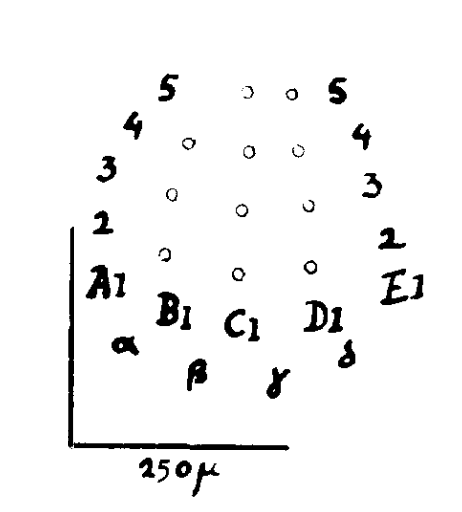

Values plotted in this chart, from the file beside it:
x, y, Barreloid
0.03854, 0.2527, A2
0.03886, 0.1835, A1
0.04643, 0.3149, A3
0.0614, 0.1112, a
0.07539, 0.3659, A4
0.1111, 0.2165, B2
0.1137, 0.4112, A5
0.1178, 0.2891, B3
0.1231, 0.1486, B1
0.1362, 0.348, B4
0.1492, 0.08202, b
0.1965, 0.1954, C2
0.1973, 0.2702, C3
0.2014, 0.1389, C1
0.2061, 0.4063, C5
0.2064, 0.3372, C4
0.2438, 0.07252, c
0.2563, 0.4044, D5
0.2659, 0.3389, D4
0.2779, 0.2756, D3
0.2806, 0.2054, D2
0.2995, 0.1468, D1
0.31, 0.4061, E5
0.3266, 0.09978, d
0.3406, 0.3557, E4
0.3526, 0.3005, E3
0.3727, 0.2385, E2
0.3893, 0.1845, E1
